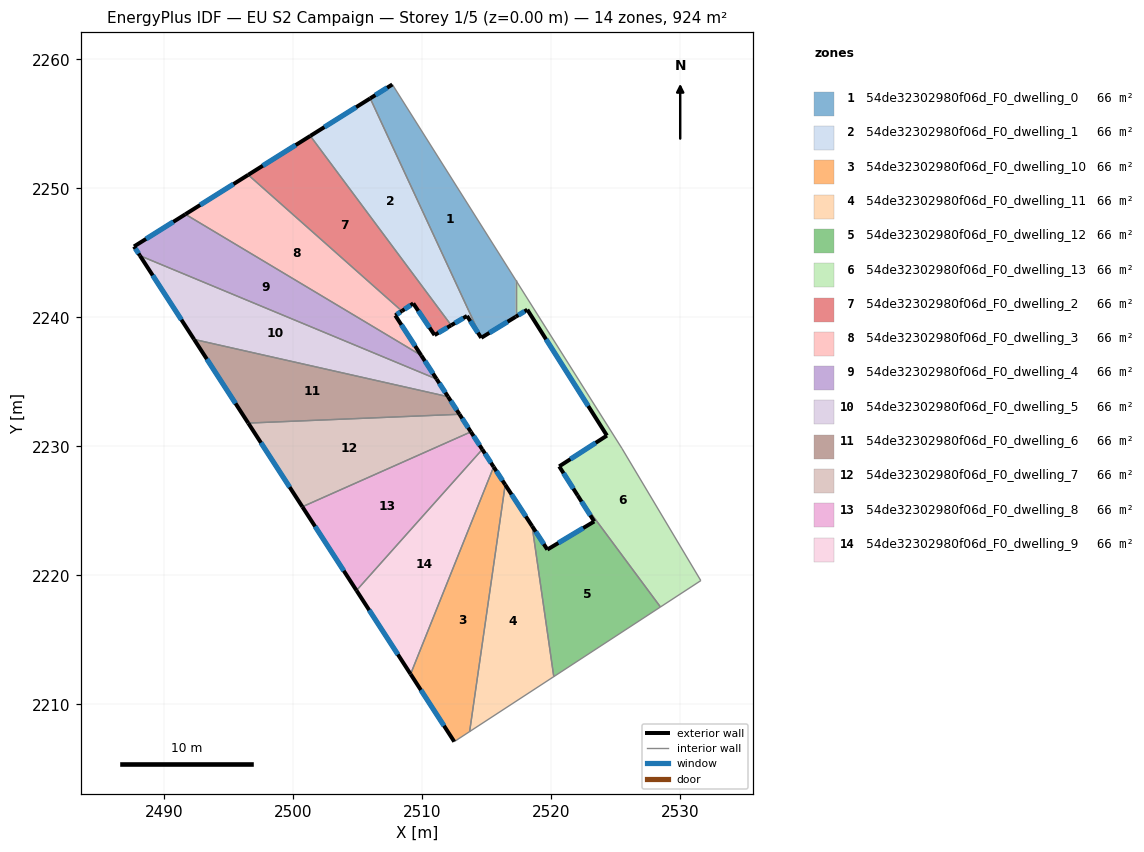
=== STOREY PLAN SPEC (per zone: floor XY polygon, exterior-wall plan segments, windows/doors) ===
zone 1: 54de32302980f06d_F0_dwelling_0  (66.0 m²)
  floor: (2507.71, 2258.06) (2517.27, 2242.90) (2517.27, 2240.05) (2514.60, 2238.42) (2505.99, 2256.98)
  exterior wall: (2514.60, 2238.42) – (2517.27, 2240.05)  [3.1 m]
    window: (2515.23, 2238.80) – (2516.64, 2239.66)  [2.6 m²]
  exterior wall: (2507.71, 2258.06) – (2505.99, 2256.98)  [2.0 m]
    window: (2507.30, 2257.81) – (2506.39, 2257.23)  [1.7 m²]
  interior walls: 3
zone 2: 54de32302980f06d_F0_dwelling_1  (66.0 m²)
  floor: (2505.99, 2256.98) (2514.60, 2238.42) (2513.49, 2240.11) (2512.27, 2239.39) (2501.35, 2254.07)
  exterior wall: (2513.49, 2240.11) – (2514.60, 2238.42)  [2.0 m]
    window: (2513.75, 2239.71) – (2514.34, 2238.82)  [1.7 m²]
  exterior wall: (2512.27, 2239.39) – (2513.49, 2240.11)  [1.4 m]
    window: (2512.56, 2239.56) – (2513.21, 2239.94)  [1.2 m²]
  exterior wall: (2505.99, 2256.98) – (2501.35, 2254.07)  [5.5 m]
    window: (2504.90, 2256.30) – (2502.44, 2254.75)  [4.6 m²]
  interior walls: 2
zone 3: 54de32302980f06d_F0_dwelling_10  (66.0 m²)
  floor: (2515.56, 2228.41) (2516.46, 2227.03) (2513.70, 2207.89) (2512.51, 2207.11) (2509.12, 2212.34)
  exterior wall: (2516.46, 2227.03) – (2515.56, 2228.41)  [1.6 m]
    window: (2516.25, 2227.35) – (2515.77, 2228.09)  [1.4 m²]
  exterior wall: (2509.12, 2212.34) – (2512.51, 2207.11)  [6.2 m]
    window: (2509.92, 2211.12) – (2511.71, 2208.34)  [5.3 m²]
  interior walls: 3
zone 4: 54de32302980f06d_F0_dwelling_11  (66.0 m²)
  floor: (2518.54, 2223.82) (2520.22, 2212.15) (2513.70, 2207.89) (2516.46, 2227.03)
  exterior wall: (2518.54, 2223.82) – (2516.46, 2227.03)  [3.8 m]
    window: (2518.05, 2224.57) – (2516.95, 2226.28)  [3.2 m²]
  interior walls: 3
zone 5: 54de32302980f06d_F0_dwelling_12  (66.0 m²)
  floor: (2523.36, 2224.18) (2522.07, 2226.20) (2528.49, 2217.55) (2520.22, 2212.15) (2518.54, 2223.82) (2519.72, 2222.00)
  exterior wall: (2519.72, 2222.00) – (2518.54, 2223.82)  [2.2 m]
    window: (2519.45, 2222.43) – (2518.82, 2223.39)  [1.8 m²]
  exterior wall: (2523.36, 2224.18) – (2519.72, 2222.00)  [4.2 m]
    window: (2522.50, 2223.67) – (2520.58, 2222.51)  [3.6 m²]
  exterior wall: (2522.07, 2226.20) – (2523.36, 2224.18)  [2.4 m]
    window: (2522.38, 2225.72) – (2523.05, 2224.65)  [2.0 m²]
  interior walls: 3
zone 6: 54de32302980f06d_F0_dwelling_13  (66.0 m²)
  floor: (2518.17, 2240.60) (2517.27, 2240.05) (2517.27, 2242.90) (2525.51, 2229.84) (2531.62, 2219.59) (2528.49, 2217.55) (2522.07, 2226.20) (2520.64, 2228.45) (2524.34, 2230.84)
  exterior wall: (2520.64, 2228.45) – (2522.07, 2226.20)  [2.7 m]
    window: (2520.98, 2227.92) – (2521.74, 2226.73)  [2.3 m²]
  exterior wall: (2524.34, 2230.84) – (2520.64, 2228.45)  [4.4 m]
    window: (2523.47, 2230.28) – (2521.51, 2229.01)  [3.7 m²]
  exterior wall: (2518.17, 2240.60) – (2524.34, 2230.84)  [11.5 m]
    window: (2519.62, 2238.31) – (2522.89, 2233.13)  [9.7 m²]
  exterior wall: (2517.27, 2240.05) – (2518.17, 2240.60)  [1.1 m]
    window: (2517.48, 2240.18) – (2517.96, 2240.47)  [0.9 m²]
  interior walls: 5
zone 7: 54de32302980f06d_F0_dwelling_2  (66.0 m²)
  floor: (2501.35, 2254.07) (2512.27, 2239.39) (2510.98, 2238.63) (2509.33, 2241.08) (2508.45, 2240.49) (2496.53, 2251.05)
  exterior wall: (2510.98, 2238.63) – (2512.27, 2239.39)  [1.5 m]
    window: (2511.28, 2238.81) – (2511.97, 2239.21)  [1.3 m²]
  exterior wall: (2509.33, 2241.08) – (2510.98, 2238.63)  [3.0 m]
    window: (2509.72, 2240.51) – (2510.59, 2239.21)  [2.5 m²]
  exterior wall: (2508.45, 2240.49) – (2509.33, 2241.08)  [1.1 m]
    window: (2508.65, 2240.63) – (2509.12, 2240.94)  [0.9 m²]
  exterior wall: (2501.35, 2254.07) – (2496.53, 2251.05)  [5.7 m]
    window: (2500.22, 2253.36) – (2497.66, 2251.76)  [4.8 m²]
  interior walls: 2
zone 8: 54de32302980f06d_F0_dwelling_3  (66.0 m²)
  floor: (2508.45, 2240.49) (2507.93, 2240.15) (2509.95, 2237.05) (2491.66, 2248.00) (2496.53, 2251.05)
  exterior wall: (2507.93, 2240.15) – (2508.45, 2240.49)  [0.6 m]
    window: (2508.05, 2240.23) – (2508.33, 2240.41)  [0.5 m²]
  exterior wall: (2509.95, 2237.05) – (2507.93, 2240.15)  [3.7 m]
    window: (2509.47, 2237.78) – (2508.41, 2239.42)  [3.1 m²]
  exterior wall: (2496.53, 2251.05) – (2491.66, 2248.00)  [5.8 m]
    window: (2495.39, 2250.33) – (2492.81, 2248.71)  [4.9 m²]
  interior walls: 2
zone 9: 54de32302980f06d_F0_dwelling_4  (66.0 m²)
  floor: (2509.95, 2237.05) (2511.14, 2235.22) (2488.14, 2244.78) (2487.68, 2245.50) (2491.66, 2248.00)
  exterior wall: (2511.14, 2235.22) – (2509.95, 2237.05)  [2.2 m]
    window: (2510.86, 2235.65) – (2510.23, 2236.62)  [1.8 m²]
  exterior wall: (2487.68, 2245.50) – (2488.14, 2244.78)  [0.9 m]
    window: (2487.79, 2245.33) – (2488.03, 2244.95)  [0.7 m²]
  exterior wall: (2491.66, 2248.00) – (2487.68, 2245.50)  [4.7 m]
    window: (2490.73, 2247.41) – (2488.61, 2246.08)  [4.0 m²]
  interior walls: 2
zone 10: 54de32302980f06d_F0_dwelling_5  (66.0 m²)
  floor: (2511.14, 2235.22) (2512.03, 2233.85) (2492.34, 2238.29) (2488.14, 2244.78)
  exterior wall: (2512.03, 2233.85) – (2511.14, 2235.22)  [1.6 m]
    window: (2511.82, 2234.17) – (2511.35, 2234.90)  [1.4 m²]
  exterior wall: (2488.14, 2244.78) – (2492.34, 2238.29)  [7.7 m]
    window: (2489.13, 2243.26) – (2491.35, 2239.82)  [6.5 m²]
  interior walls: 2
zone 11: 54de32302980f06d_F0_dwelling_6  (66.0 m²)
  floor: (2512.03, 2233.85) (2512.91, 2232.49) (2496.53, 2231.81) (2492.34, 2238.29)
  exterior wall: (2512.91, 2232.49) – (2512.03, 2233.85)  [1.6 m]
    window: (2512.70, 2232.81) – (2512.23, 2233.53)  [1.4 m²]
  exterior wall: (2492.34, 2238.29) – (2496.53, 2231.81)  [7.7 m]
    window: (2493.32, 2236.77) – (2495.55, 2233.33)  [6.5 m²]
  interior walls: 2
zone 12: 54de32302980f06d_F0_dwelling_7  (66.0 m²)
  floor: (2512.91, 2232.49) (2513.80, 2231.13) (2500.73, 2225.32) (2496.53, 2231.81)
  exterior wall: (2513.80, 2231.13) – (2512.91, 2232.49)  [1.6 m]
    window: (2513.59, 2231.45) – (2513.12, 2232.17)  [1.4 m²]
  exterior wall: (2496.53, 2231.81) – (2500.73, 2225.32)  [7.7 m]
    window: (2497.52, 2230.28) – (2499.74, 2226.84)  [6.5 m²]
  interior walls: 2
zone 13: 54de32302980f06d_F0_dwelling_8  (66.0 m²)
  floor: (2513.80, 2231.13) (2514.68, 2229.77) (2504.93, 2218.83) (2500.73, 2225.32)
  exterior wall: (2514.68, 2229.77) – (2513.80, 2231.13)  [1.6 m]
    window: (2514.47, 2230.09) – (2514.00, 2230.81)  [1.4 m²]
  exterior wall: (2500.73, 2225.32) – (2504.93, 2218.83)  [7.7 m]
    window: (2501.72, 2223.79) – (2503.94, 2220.35)  [6.5 m²]
  interior walls: 2
zone 14: 54de32302980f06d_F0_dwelling_9  (66.0 m²)
  floor: (2514.68, 2229.77) (2515.56, 2228.41) (2509.12, 2212.34) (2504.93, 2218.83)
  exterior wall: (2515.56, 2228.41) – (2514.68, 2229.77)  [1.6 m]
    window: (2515.35, 2228.73) – (2514.89, 2229.45)  [1.4 m²]
  exterior wall: (2504.93, 2218.83) – (2509.12, 2212.34)  [7.7 m]
    window: (2505.91, 2217.31) – (2508.14, 2213.87)  [6.5 m²]
  interior walls: 2

=== DERIVED (storey summary) ===
Building: EU S2 Campaign
Storey: 1 of 5  (floor level z = 0.00 m)
Storey gross floor area: 924.3 m²
Zones on this storey: 14
  - 54de32302980f06d_F0_dwelling_0: floor 66.0 m²; exterior wall 5.2 m (15.5 m²); 2 window(s) 4.3 m²; WWR 28.1%
  - 54de32302980f06d_F0_dwelling_1: floor 66.0 m²; exterior wall 8.9 m (26.8 m²); 3 window(s) 7.5 m²; WWR 28.1%
  - 54de32302980f06d_F0_dwelling_10: floor 66.0 m²; exterior wall 7.9 m (23.6 m²); 2 window(s) 6.6 m²; WWR 28.1%
  - 54de32302980f06d_F0_dwelling_11: floor 66.0 m²; exterior wall 3.8 m (11.5 m²); 1 window(s) 3.2 m²; WWR 28.1%
  - 54de32302980f06d_F0_dwelling_12: floor 66.0 m²; exterior wall 8.8 m (26.4 m²); 3 window(s) 7.4 m²; WWR 28.1%
  - 54de32302980f06d_F0_dwelling_13: floor 66.0 m²; exterior wall 19.7 m (59.0 m²); 4 window(s) 16.6 m²; WWR 28.1%
  - 54de32302980f06d_F0_dwelling_2: floor 66.0 m²; exterior wall 11.2 m (33.6 m²); 4 window(s) 9.4 m²; WWR 28.1%
  - 54de32302980f06d_F0_dwelling_3: floor 66.0 m²; exterior wall 10.1 m (30.2 m²); 3 window(s) 8.5 m²; WWR 28.1%
  - 54de32302980f06d_F0_dwelling_4: floor 66.0 m²; exterior wall 7.7 m (23.2 m²); 3 window(s) 6.5 m²; WWR 28.1%
  - 54de32302980f06d_F0_dwelling_5: floor 66.0 m²; exterior wall 9.4 m (28.1 m²); 2 window(s) 7.9 m²; WWR 28.1%
  - 54de32302980f06d_F0_dwelling_6: floor 66.0 m²; exterior wall 9.4 m (28.1 m²); 2 window(s) 7.9 m²; WWR 28.1%
  - 54de32302980f06d_F0_dwelling_7: floor 66.0 m²; exterior wall 9.4 m (28.1 m²); 2 window(s) 7.9 m²; WWR 28.1%
  - 54de32302980f06d_F0_dwelling_8: floor 66.0 m²; exterior wall 9.3 m (28.0 m²); 2 window(s) 7.9 m²; WWR 28.1%
  - 54de32302980f06d_F0_dwelling_9: floor 66.0 m²; exterior wall 9.3 m (28.0 m²); 2 window(s) 7.9 m²; WWR 28.1%
Zone adjacency (shared interzone walls):
  - 54de32302980f06d_F0_dwelling_0 ↔ 54de32302980f06d_F0_dwelling_1
  - 54de32302980f06d_F0_dwelling_0 ↔ 54de32302980f06d_F0_dwelling_13
  - 54de32302980f06d_F0_dwelling_1 ↔ 54de32302980f06d_F0_dwelling_2
  - 54de32302980f06d_F0_dwelling_10 ↔ 54de32302980f06d_F0_dwelling_11
  - 54de32302980f06d_F0_dwelling_10 ↔ 54de32302980f06d_F0_dwelling_9
  - 54de32302980f06d_F0_dwelling_11 ↔ 54de32302980f06d_F0_dwelling_12
  - 54de32302980f06d_F0_dwelling_12 ↔ 54de32302980f06d_F0_dwelling_13
  - 54de32302980f06d_F0_dwelling_2 ↔ 54de32302980f06d_F0_dwelling_3
  - 54de32302980f06d_F0_dwelling_3 ↔ 54de32302980f06d_F0_dwelling_4
  - 54de32302980f06d_F0_dwelling_4 ↔ 54de32302980f06d_F0_dwelling_5
  - 54de32302980f06d_F0_dwelling_5 ↔ 54de32302980f06d_F0_dwelling_6
  - 54de32302980f06d_F0_dwelling_6 ↔ 54de32302980f06d_F0_dwelling_7
  - 54de32302980f06d_F0_dwelling_7 ↔ 54de32302980f06d_F0_dwelling_8
  - 54de32302980f06d_F0_dwelling_8 ↔ 54de32302980f06d_F0_dwelling_9